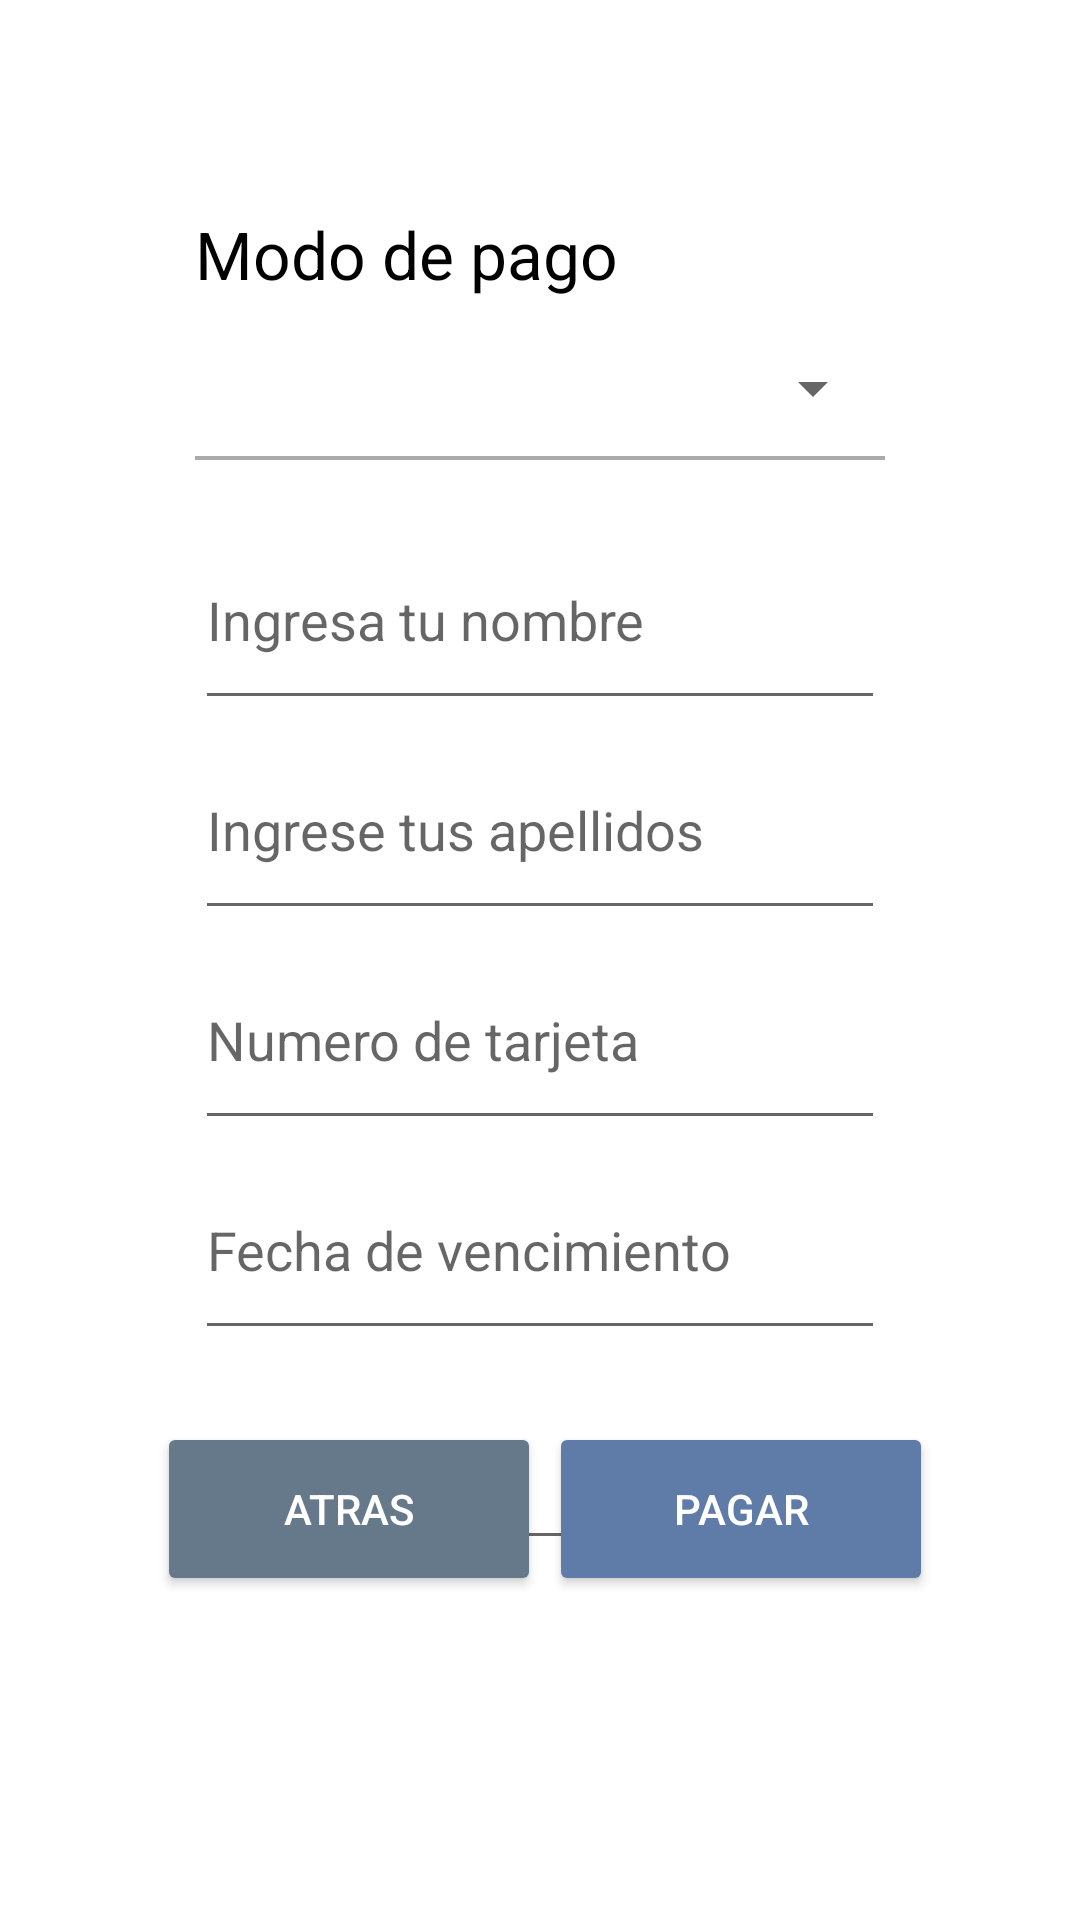

Here is an Android app screen rendered from its layout file. Give the layout XML and the strings, colors and styles it references.
<!-- AndroidManifest.xml: application theme Theme.YerbaBuena -->
<!-- res/layout/fragment_checkout_view2.xml -->
<?xml version="1.0" encoding="utf-8"?>
<androidx.constraintlayout.widget.ConstraintLayout xmlns:android="http://schemas.android.com/apk/res/android"
    xmlns:app="http://schemas.android.com/apk/res-auto"
    xmlns:tools="http://schemas.android.com/tools"
    android:layout_width="match_parent"
    android:layout_height="match_parent"

    tools:context=".CheckoutView2">

    <LinearLayout
        android:layout_width="match_parent"
        android:layout_height="wrap_content"
        android:orientation="vertical"
        android:paddingLeft="65dp"
        android:paddingTop="70dp"
        android:paddingRight="65dp"
        tools:ignore="MissingConstraints">

        <TextView
            android:id="@+id/PaymentMethodTitle"
            android:layout_width="174dp"
            android:layout_height="37dp"
            android:text="Modo de pago"
            android:textColor="@color/black"
            android:textSize="22sp"
            app:layout_constraintBottom_toBottomOf="parent"
            app:layout_constraintEnd_toEndOf="parent"
            app:layout_constraintHorizontal_bias="0.27"
            app:layout_constraintStart_toStartOf="parent"
            tools:ignore="MissingConstraints"
            tools:pa="230dp" />

        <Spinner
            android:id="@+id/Spinner_Method_Checkout"
            android:layout_width="match_parent"
            android:layout_height="45dp"
            android:tooltipText=""
            app:layout_constraintEnd_toEndOf="parent"
            app:layout_constraintStart_toStartOf="parent"
            app:layout_constraintTop_toTopOf="parent" />

        <View
            android:layout_width="match_parent"
            android:layout_height="1.25dp"
            android:background="@android:color/darker_gray"
            app:layout_constraintBottom_toBottomOf="parent"
            app:layout_constraintEnd_toEndOf="parent"
            app:layout_constraintStart_toStartOf="parent"
            tools:ignore="MissingConstraints" />

    </LinearLayout>


    <LinearLayout
        android:layout_width="match_parent"
        android:layout_height="wrap_content"
        android:orientation="vertical"
        android:paddingLeft="65dp"
        android:paddingTop="170dp"
        android:paddingRight="65dp"
        tools:ignore="MissingConstraints">

        <EditText
            android:id="@+id/FieldNameCheckOut"
            android:layout_width="match_parent"
            android:layout_height="70dp"
            android:layout_centerHorizontal="true"
            android:hint="Ingresa tu nombre"
            android:inputType="text"
            tools:ignore="MissingConstraints" />

        <EditText
            android:id="@+id/FieldSurnamesCheckout"
            android:layout_width="match_parent"
            android:layout_height="70dp"
            android:layout_centerHorizontal="true"
            android:hint="Ingrese tus apellidos"
            android:inputType="text"
            tools:ignore="MissingConstraints" />

        <EditText
            android:id="@+id/FieldCardNumber"
            android:layout_width="match_parent"
            android:layout_height="70dp"
            android:layout_centerHorizontal="true"
            android:hint="Numero de tarjeta"
            android:inputType="text"
            tools:ignore="MissingConstraints" />
        <EditText
            android:id="@+id/FieldExpirationDate"
            android:layout_width="match_parent"
            android:layout_height="70dp"
            android:layout_centerHorizontal="true"
            android:hint="Fecha de vencimiento"
            android:inputType="text"
            tools:ignore="MissingConstraints" />
        <EditText
            android:id="@+id/FieldCvc"
            android:layout_width="match_parent"
            android:layout_height="70dp"
            android:layout_centerHorizontal="true"
            android:hint="CVC"
            android:inputType="text"
            tools:ignore="MissingConstraints" />




    </LinearLayout>



    <Button
        android:id="@+id/btnToPay"
        android:layout_width="128dp"
        android:layout_height="58dp"
        android:layout_centerHorizontal="true"
        android:layout_marginBottom="108dp"
        android:backgroundTint="@color/CreateAccount"
        android:enabled="true"
        android:onClick="ToPay"
        android:text="pagar"
        android:textColor="@color/white"
        app:layout_constraintBottom_toBottomOf="parent"
        app:layout_constraintEnd_toEndOf="parent"
        app:layout_constraintHorizontal_bias="0.789"
        app:layout_constraintStart_toStartOf="parent"
        tools:ignore="MissingConstraints,OnClick" />

    <Button
        android:id="@+id/btnBack"
        android:layout_width="128dp"
        android:layout_height="58dp"
        android:layout_centerHorizontal="true"
        android:layout_marginBottom="108dp"
        android:backgroundTint="@color/gray"
        android:enabled="true"
        android:onClick="Back"
        android:text="Atras"
        android:textColor="@color/white"
        app:layout_constraintBottom_toBottomOf="parent"
        app:layout_constraintEnd_toEndOf="parent"
        app:layout_constraintHorizontal_bias="0.225"
        app:layout_constraintStart_toStartOf="parent"
        tools:ignore="MissingConstraints,OnClick" />

</androidx.constraintlayout.widget.ConstraintLayout>
<!-- resources referenced by this layout -->
<resources>
  <color name="CreateAccount">#5F7CA8</color>
  <color name="black">#FF000000</color>
  <color name="gray">#66798b</color>
  <color name="white">#FFFFFFFF</color>
  <style name="Theme.YerbaBuena" parent="Theme.MaterialComponents.Light.NoActionBar">
          
          <item name="colorPrimary">@color/purple_500</item>
          <item name="colorPrimaryVariant">@color/purple_700</item>
          <item name="colorOnPrimary">@color/white</item>
          
          <item name="colorSecondary">@color/teal_200</item>
          <item name="colorSecondaryVariant">@color/teal_700</item>
          <item name="colorOnSecondary">@color/black</item>
          
          <item name="android:statusBarColor" tools:targetApi="l">@color/principal</item>
          
          <item name="android:navigationBarColor" tools:targetApi="l">@color/principal</item>
          
      </style>
  <color name="purple_500">#FF6200EE</color>
  <color name="purple_700">#FF3700B3</color>
  <color name="teal_200">#FF03DAC5</color>
  <color name="teal_700">#FF018786</color>
  <color name="principal">#2e325c</color>
</resources>
